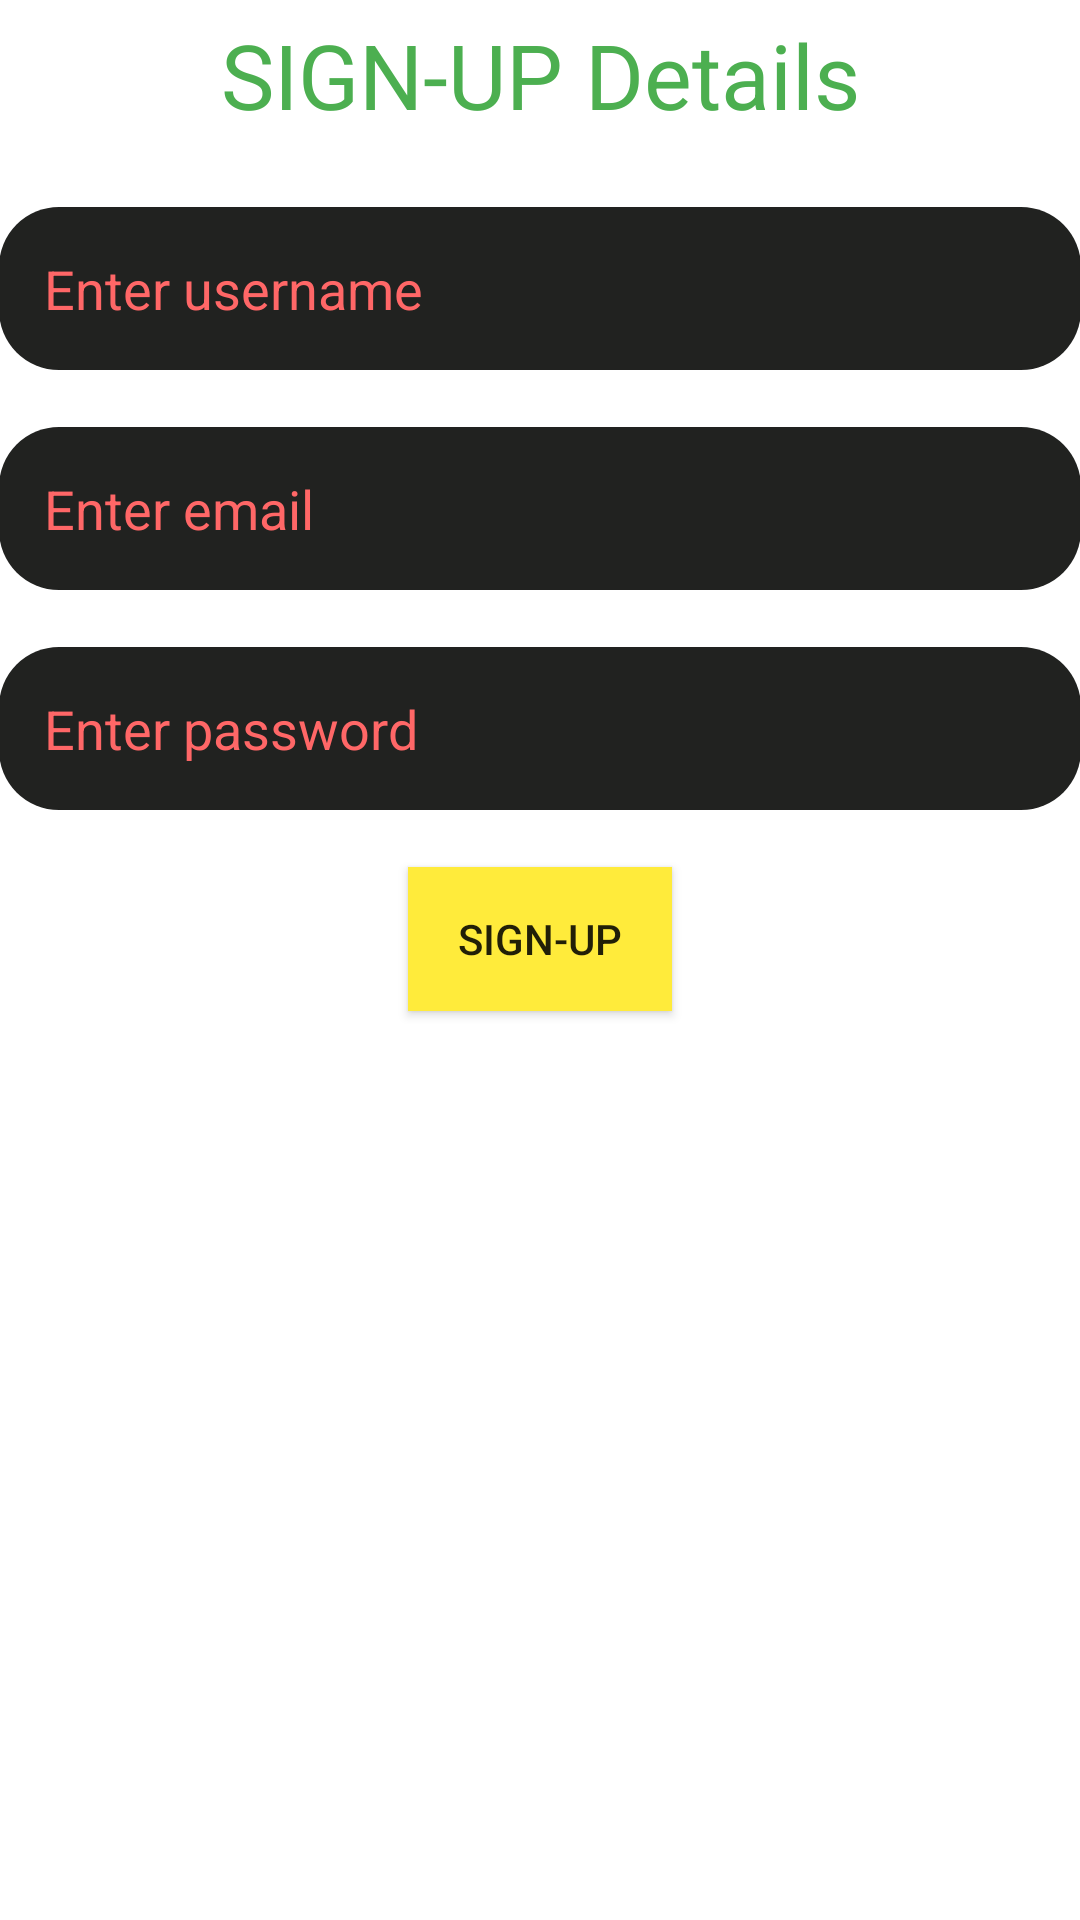

Android layout source for this screen:
<!-- AndroidManifest.xml: application theme AppTheme -->
<!-- res/layout/activity_register.xml -->
<?xml version="1.0" encoding="utf-8"?>
<LinearLayout
    xmlns:android="http://schemas.android.com/apk/res/android"
    xmlns:app="http://schemas.android.com/apk/res-auto"
    xmlns:tools="http://schemas.android.com/tools"
    android:layout_width="match_parent"
    android:layout_height="match_parent"
    android:padding="@dimen/box_inset_layout_padding"
    android:orientation="vertical"
    tools:context=".Register"
    android:background="@drawable/gym2"
    tools:deviceIds="wear">

    <TextView
        android:layout_width="match_parent"
        android:layout_height="50dp"
        android:text="SIGN-UP Details"
        android:textSize="30dp"
        android:gravity="center"
        android:textColor="#4CAF50"
        android:background="#ffffff"/>
    <TextView
        android:layout_width="wrap_content"
        android:layout_height="wrap_content"/>
    <EditText
        android:layout_width="match_parent"
        android:layout_height="wrap_content"
        android:id="@+id/name"
        android:hint="Enter username"
        android:inputType="text"
        android:background="@drawable/input_shape"
        android:textColorHint="#ff6767"
        android:padding="15dp"
        android:textColor="#ffffff"/>
    <TextView
        android:layout_width="wrap_content"
        android:layout_height="wrap_content"/>


    <EditText
        android:layout_width="match_parent"
        android:layout_height="wrap_content"
        android:id="@+id/reg_email"
        android:hint="Enter email"
        android:inputType="textEmailAddress"
        android:background="@drawable/input_shape"
        android:textColorHint="#ff6767"
        android:padding="15dp"
        android:textColor="#ffffff"/>
    <TextView
        android:layout_width="wrap_content"
        android:layout_height="wrap_content"/>

    <EditText
        android:layout_width="match_parent"
        android:layout_height="wrap_content"
        android:id="@+id/reg_password"
        android:hint="Enter password"
        android:inputType="textPassword"
        android:background="@drawable/input_shape"
        android:textColorHint="#ff6767"
        android:padding="15dp"
        android:textColor="#ffffff"/>
    <TextView
        android:layout_width="wrap_content"
        android:layout_height="wrap_content"/>
    <Button
        android:layout_width="wrap_content"
        android:layout_height="wrap_content"
        android:text="SIGN-UP"
        android:id="@+id/Reg"
        android:onClick="register"
        android:background="#FFEB3B"
        android:layout_gravity="center"/>

</LinearLayout>
<!-- resources referenced by this layout -->
<resources>
  <!-- drawable input_shape (drawable) -->
  <?xml version="1.0" encoding="utf-8"?>
  <shape android:shape="rectangle" xmlns:android="http://schemas.android.com/apk/res/android">
      <solid android:color="#212220"/>
      <corners android:radius="20dp"/>
  
  </shape>
  <style name="AppTheme" parent="Theme.MaterialComponents.Light.DarkActionBar">
          
          <item name="colorPrimary">@color/colorPrimary</item>
          <item name="colorPrimaryDark">@color/colorPrimaryDark</item>
          <item name="colorAccent">@color/colorAccent</item>
      </style>
  <!-- not gathered from this repository: default colours our renderer supplied (Android Studio template values) -->
  <color name="colorPrimary">#FF6200EE</color>
  <color name="colorPrimaryDark">#FF3700B3</color>
  <color name="colorAccent">#FF03DAC5</color>
</resources>
